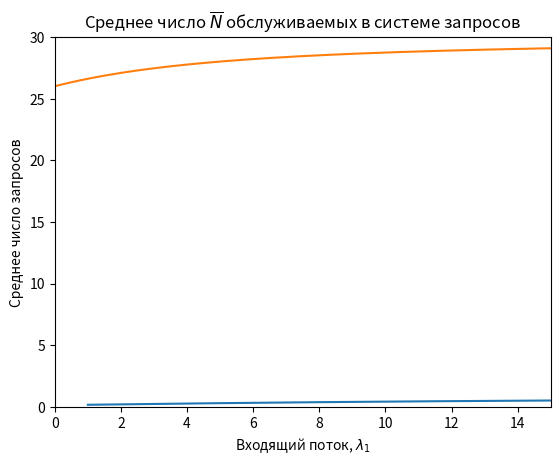

Recreate this plot in Python.
import numpy as np 
import matplotlib.pyplot as plt
import math

def prob_distribution(lamda, mu, c): 
    ro = [l / mu for l in lamda] 
    prob = [] 
    p0 = sum([(sum(ro)**i)/math.factorial(i) for i in range(c + 1)])**(-1)
    for capacity in range(c + 1):
        prob.append(p0 * (sum(ro)**capacity)/math.factorial(capacity)) 
    return prob

def prob_block_bytime(lamda,mu,c):
    ro = [1 / mu for l in lamda]
    return prob_distribution(lamda,mu,c)[c]

def prob_block_bycall(lamda,mu,c):
    ro = [1/mu for l in lamda]
    return [prob_block_bytime(lamda,mu,c) * l / sum(lamda) for l in lamda]

def mean(lamda,mu,c):
    ro = [1/mu for l in lamda]
    prob_n = prob_distribution(lamda,mu,c)
    return sum([prob_n[n]*n for n in range (c+1)])

#Анализ данных
c = 30
mu = 0.5
print ("Распределение вероятностей:") 
a = prob_distribution([1,15],0.5,30)
for i in range(c+1):
   print(a[i])
   
print ("Bероятность блокировки по времени:")
e = prob_block_bytime([1,15],0.5,30)
print(e)

print("Вероятность блокировки по вызовам:")
b = prob_block_bycall([1,15],0.5,30)
print(b)

print ("Beроятность блокировки по нагрузке:")
C = e
print(C)

print("Cреднее число обслуживаемых в системе запросов:")
_n = mean([1,15],0.5,30)
print(_n)

#Построение график зависимости
#lamda1 - вероятность блокировок по времении и по нагрузке (E = C)
E = [prob_block_bytime([l,15], mu, c) for l in np.linspace(1,15,200)]
plt.ylim(0, max(E))
plt.xlim(0,15)
plt.ylabel('Вероятность блокировки по времении')
plt.xlabel('Входящий поток, $\lambda_1$' )
plt.title('Вероятность блокировки по времени E запроса')
plt.plot(np.linspace(1,15,200),E)
plt.savefig('lamda-e.png')
plt.show()

#lamda - среднее число запросов в системе
num = [mean([l, 15], mu, c) for l in np.linspace(0, 15, 200)]
plt.ylim(0, c)
plt.xlim(0,15)
plt.ylabel('Среднее число запросов')
plt.xlabel('Входящий поток, $\lambda_1$' )
plt.title(r'Среднее число $\overline{N}$ обслуживаемых в системе запросов')
plt.plot(np.linspace(0, 15, 200), num)
plt.savefig('lamda-n.png')
plt.show()